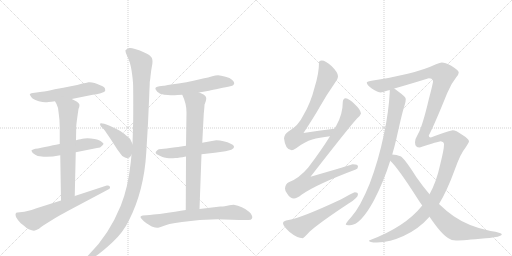
t = 0.00 s
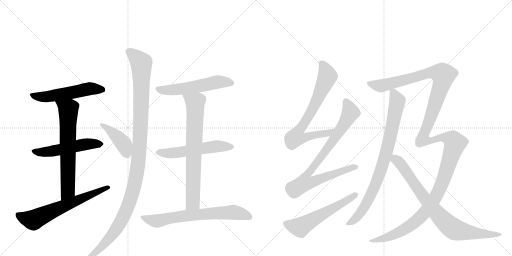
t = 2.74 s
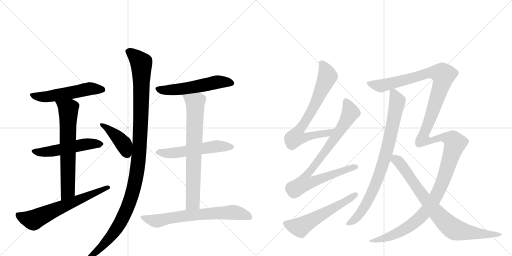
t = 5.47 s
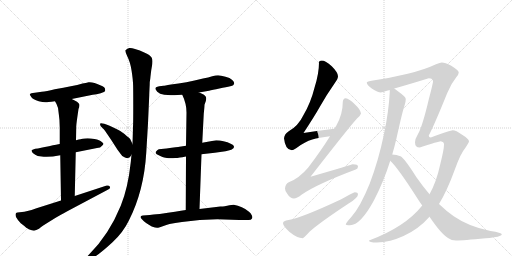
t = 8.21 s
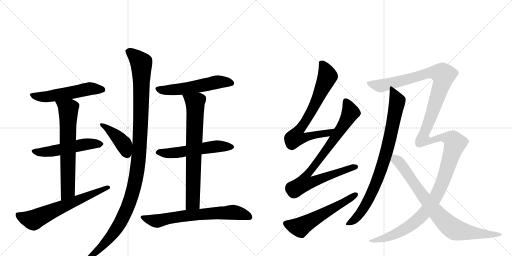
t = 10.95 s
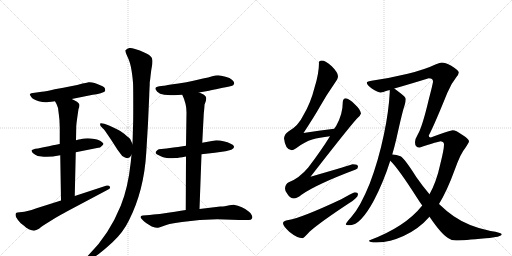
t = 13.69 s

The animated SVG that drew these frames (rendered in a browser with its animation timeline set to each time). Animation: 16 CSS @keyframes rules; one cycle of 13.69 s.

<svg version="1.1" viewBox="0 0 2048 1024" xmlns="http://www.w3.org/2000/svg">
  <g stroke="lightgray" stroke-dasharray="1,1" stroke-width="1" transform="scale(4, 4)">
    <line x1="0" y1="0" x2="256" y2="256"></line>
    <line x1="256" y1="0" x2="0" y2="256"></line>
    <line x1="128" y1="0" x2="128" y2="256"></line>
    <line x1="0" y1="128" x2="256" y2="128"></line>
    <line x1="256" y1="0" x2="512" y2="256"></line>
    <line x1="512" y1="0" x2="256" y2="256"></line>
    <line x1="384" y1="0" x2="384" y2="256"></line>
    <line x1="256" y1="128" x2="512" y2="128"></line>
  </g>
<g transform="scale(1, -1) translate(0, -850)">
   <style type="text/css">
    @keyframes keyframes0 {
      from {
       stroke: black;
       stroke-dashoffset: 544;
       stroke-width: 128;
       }
       64% {
       animation-timing-function: step-end;
       stroke: black;
       stroke-dashoffset: 0;
       stroke-width: 128;
       }
       to {
       stroke: black;
       stroke-width: 1024;
       }
       }
       #make-me-a-hanzi-animation-0 {
         animation: keyframes0 0.692708s both;
         animation-delay: 0.000000s;
         animation-timing-function: linear;
       }
    @keyframes keyframes1 {
      from {
       stroke: black;
       stroke-dashoffset: 532;
       stroke-width: 128;
       }
       63% {
       animation-timing-function: step-end;
       stroke: black;
       stroke-dashoffset: 0;
       stroke-width: 128;
       }
       to {
       stroke: black;
       stroke-width: 1024;
       }
       }
       #make-me-a-hanzi-animation-1 {
         animation: keyframes1 0.682943s both;
         animation-delay: 0.692708s;
         animation-timing-function: linear;
       }
    @keyframes keyframes2 {
      from {
       stroke: black;
       stroke-dashoffset: 675;
       stroke-width: 128;
       }
       69% {
       animation-timing-function: step-end;
       stroke: black;
       stroke-dashoffset: 0;
       stroke-width: 128;
       }
       to {
       stroke: black;
       stroke-width: 1024;
       }
       }
       #make-me-a-hanzi-animation-2 {
         animation: keyframes2 0.799316s both;
         animation-delay: 1.375651s;
         animation-timing-function: linear;
       }
    @keyframes keyframes3 {
      from {
       stroke: black;
       stroke-dashoffset: 646;
       stroke-width: 128;
       }
       68% {
       animation-timing-function: step-end;
       stroke: black;
       stroke-dashoffset: 0;
       stroke-width: 128;
       }
       to {
       stroke: black;
       stroke-width: 1024;
       }
       }
       #make-me-a-hanzi-animation-3 {
         animation: keyframes3 0.775716s both;
         animation-delay: 2.174967s;
         animation-timing-function: linear;
       }
    @keyframes keyframes4 {
      from {
       stroke: black;
       stroke-dashoffset: 424;
       stroke-width: 128;
       }
       58% {
       animation-timing-function: step-end;
       stroke: black;
       stroke-dashoffset: 0;
       stroke-width: 128;
       }
       to {
       stroke: black;
       stroke-width: 1024;
       }
       }
       #make-me-a-hanzi-animation-4 {
         animation: keyframes4 0.595052s both;
         animation-delay: 2.950684s;
         animation-timing-function: linear;
       }
    @keyframes keyframes5 {
      from {
       stroke: black;
       stroke-dashoffset: 1176;
       stroke-width: 128;
       }
       79% {
       animation-timing-function: step-end;
       stroke: black;
       stroke-dashoffset: 0;
       stroke-width: 128;
       }
       to {
       stroke: black;
       stroke-width: 1024;
       }
       }
       #make-me-a-hanzi-animation-5 {
         animation: keyframes5 1.207031s both;
         animation-delay: 3.545736s;
         animation-timing-function: linear;
       }
    @keyframes keyframes6 {
      from {
       stroke: black;
       stroke-dashoffset: 557;
       stroke-width: 128;
       }
       64% {
       animation-timing-function: step-end;
       stroke: black;
       stroke-dashoffset: 0;
       stroke-width: 128;
       }
       to {
       stroke: black;
       stroke-width: 1024;
       }
       }
       #make-me-a-hanzi-animation-6 {
         animation: keyframes6 0.703288s both;
         animation-delay: 4.752767s;
         animation-timing-function: linear;
       }
    @keyframes keyframes7 {
      from {
       stroke: black;
       stroke-dashoffset: 556;
       stroke-width: 128;
       }
       64% {
       animation-timing-function: step-end;
       stroke: black;
       stroke-dashoffset: 0;
       stroke-width: 128;
       }
       to {
       stroke: black;
       stroke-width: 1024;
       }
       }
       #make-me-a-hanzi-animation-7 {
         animation: keyframes7 0.702474s both;
         animation-delay: 5.456055s;
         animation-timing-function: linear;
       }
    @keyframes keyframes8 {
      from {
       stroke: black;
       stroke-dashoffset: 737;
       stroke-width: 128;
       }
       71% {
       animation-timing-function: step-end;
       stroke: black;
       stroke-dashoffset: 0;
       stroke-width: 128;
       }
       to {
       stroke: black;
       stroke-width: 1024;
       }
       }
       #make-me-a-hanzi-animation-8 {
         animation: keyframes8 0.849772s both;
         animation-delay: 6.158529s;
         animation-timing-function: linear;
       }
    @keyframes keyframes9 {
      from {
       stroke: black;
       stroke-dashoffset: 684;
       stroke-width: 128;
       }
       69% {
       animation-timing-function: step-end;
       stroke: black;
       stroke-dashoffset: 0;
       stroke-width: 128;
       }
       to {
       stroke: black;
       stroke-width: 1024;
       }
       }
       #make-me-a-hanzi-animation-9 {
         animation: keyframes9 0.806641s both;
         animation-delay: 7.008301s;
         animation-timing-function: linear;
       }
    @keyframes keyframes10 {
      from {
       stroke: black;
       stroke-dashoffset: 741;
       stroke-width: 128;
       }
       71% {
       animation-timing-function: step-end;
       stroke: black;
       stroke-dashoffset: 0;
       stroke-width: 128;
       }
       to {
       stroke: black;
       stroke-width: 1024;
       }
       }
       #make-me-a-hanzi-animation-10 {
         animation: keyframes10 0.853027s both;
         animation-delay: 7.814941s;
         animation-timing-function: linear;
       }
    @keyframes keyframes11 {
      from {
       stroke: black;
       stroke-dashoffset: 856;
       stroke-width: 128;
       }
       74% {
       animation-timing-function: step-end;
       stroke: black;
       stroke-dashoffset: 0;
       stroke-width: 128;
       }
       to {
       stroke: black;
       stroke-width: 1024;
       }
       }
       #make-me-a-hanzi-animation-11 {
         animation: keyframes11 0.946615s both;
         animation-delay: 8.667969s;
         animation-timing-function: linear;
       }
    @keyframes keyframes12 {
      from {
       stroke: black;
       stroke-dashoffset: 574;
       stroke-width: 128;
       }
       65% {
       animation-timing-function: step-end;
       stroke: black;
       stroke-dashoffset: 0;
       stroke-width: 128;
       }
       to {
       stroke: black;
       stroke-width: 1024;
       }
       }
       #make-me-a-hanzi-animation-12 {
         animation: keyframes12 0.717122s both;
         animation-delay: 9.614583s;
         animation-timing-function: linear;
       }
    @keyframes keyframes13 {
      from {
       stroke: black;
       stroke-dashoffset: 849;
       stroke-width: 128;
       }
       73% {
       animation-timing-function: step-end;
       stroke: black;
       stroke-dashoffset: 0;
       stroke-width: 128;
       }
       to {
       stroke: black;
       stroke-width: 1024;
       }
       }
       #make-me-a-hanzi-animation-13 {
         animation: keyframes13 0.940918s both;
         animation-delay: 10.331706s;
         animation-timing-function: linear;
       }
    @keyframes keyframes14 {
      from {
       stroke: black;
       stroke-dashoffset: 1526;
       stroke-width: 128;
       }
       83% {
       animation-timing-function: step-end;
       stroke: black;
       stroke-dashoffset: 0;
       stroke-width: 128;
       }
       to {
       stroke: black;
       stroke-width: 1024;
       }
       }
       #make-me-a-hanzi-animation-14 {
         animation: keyframes14 1.491862s both;
         animation-delay: 11.272624s;
         animation-timing-function: linear;
       }
    @keyframes keyframes15 {
      from {
       stroke: black;
       stroke-dashoffset: 825;
       stroke-width: 128;
       }
       73% {
       animation-timing-function: step-end;
       stroke: black;
       stroke-dashoffset: 0;
       stroke-width: 128;
       }
       to {
       stroke: black;
       stroke-width: 1024;
       }
       }
       #make-me-a-hanzi-animation-15 {
         animation: keyframes15 0.921387s both;
         animation-delay: 12.764486s;
         animation-timing-function: linear;
       }
</style>
<path d="M 287 454 L 371 471 Q 386 472 403 477 Q 420 482 421 488 Q 421 497 416.5 501 Q 412 505 401 509 Q 373 523 354 521 Q 353 521 350.5 520.5 Q 348 520 342 518.5 Q 336 517 330 516 Q 292 505 219 493 Q 185 485 167 483 L 139 479 Q 122 478 119 473 Q 119 471 125 462 Q 131 452 155 445 Q 179 438 194 442 Q 205 442 220 445 L 287 454 Z" fill="lightgray"></path> 
<path d="M 239 274 Q 231 273 196 265.5 Q 161 258 141 255 Q 132 253 126 249 Q 126 245 131 238 Q 141 231 151 226 L 175 223 Q 202 221 241 229 L 303 241 L 388 258 Q 403 259 407 266 Q 414 272 414 275 Q 414 278 406 283 Q 400 290 378 294 Q 356 298 338 296 Q 330 296 322 293 Q 317 293 304 289 L 239 274 Z" fill="lightgray"></path> 
<path d="M 304 289 L 305 345 Q 305 353 314 414 Q 318 423 318 431 Q 316 437 308 443 Q 300 448 287 454 C 260 467 206 471 220 445 L 226 434 Q 235 418 235 395 Q 239 370 239 338 L 239 274 L 241 229 L 244 48 C 244 18 298 36 299 66 L 303 241 L 304 289 Z" fill="lightgray"></path> 
<path d="M 244 48 L 146 17 Q 103 2 88 2 L 70 0 Q 58 0 64 -18 Q 71 -31 83 -43 Q 98 -54 105 -61 Q 108 -62 115 -67 Q 129 -73 136.5 -72.5 Q 144 -72 156 -65 Q 162 -59 176 -50 L 221 -22 Q 260 1 271 6 L 431 91 Q 444 97 439 104 Q 436 110 427 108 L 299 66 L 244 48 Z" fill="lightgray"></path> 
<path d="M 530 274 L 522 291 Q 522 295 509 304 Q 498 315 481 326 Q 469 333 436 348 Q 402 362 400 355 Q 400 350 403 345 L 415 333 Q 423 323 445 290 L 470 251 Q 486 230 489 226 Q 502 218 506 218 Q 511 218 515 219 Q 518 220 519 221 Q 520 222 523 226 Q 525 230 526 231 C 540 252 540 252 530 274 Z" fill="lightgray"></path> 
<path d="M 599 521 Q 599 522 601 535 Q 602 546 603 553 Q 605 572 607 581 Q 613 608 607 619 Q 601 630 577 640 Q 560 649 540 654 Q 526 659 517.5 658 Q 509 657 502 649 Q 500 644 509 625 Q 521 602 526.5 566.5 Q 532 531 532.5 508 Q 533 485 533 433 Q 533 356 532 341 L 530 274 L 526 231 L 523 201 Q 512 98 483 27 Q 436 -88 358 -166 L 348 -177 Q 340 -186 344 -191 Q 348 -196 358 -189 L 371 -182 Q 398 -167 450 -119 Q 493 -79 515 -33 Q 576 86 585 239 Q 592 355 592 357 L 597 469 Q 597 477 598 495.5 Q 599 514 599 521 Z" fill="lightgray"></path> 
<path d="M 796 480 L 836 487 Q 849 490 877.5 496 Q 906 502 921 505 Q 930 508 932.5 509.5 Q 935 511 937 517 Q 937 523 929 530 Q 920 539 902 543 Q 883 549 872 549 Q 862 549 849 545 Q 834 540 812 536 Q 743 519 684 512 Q 656 507 654 507 L 637 505 Q 623 503 621.5 498 Q 620 493 629 483 Q 638 474 657 471 Q 690 469 692 469 Q 696 469 710 470 Q 722 471 729 471 L 796 480 Z" fill="lightgray"></path> 
<path d="M 806 233 L 859 239 L 902 245 L 914 248 Q 928 250 931 255 Q 936 257 936 264 Q 935 270 923 275 Q 911 282 894 285 Q 880 289 865 289 Q 836 285 809 279 L 744 267 L 718 263 Q 712 262 666 256 L 645 254 Q 633 254 629 249 Q 621 243 622.5 238.5 Q 624 234 637 228 Q 643 225 650 222.5 Q 657 220 662 219 Q 667 218 675 217.5 Q 683 217 687 217 Q 691 217 701 218 Q 711 219 714.5 219.5 Q 718 220 729.5 221.5 Q 741 223 744 224 L 806 233 Z" fill="lightgray"></path> 
<path d="M 798 14 L 806 233 L 809 279 L 815 395 Q 818 424 818 431 L 823 445 Q 825 450 825 458 Q 825 464 816 471 Q 806 477 796 480 C 769 492 717 499 729 471 Q 746 436 746 400 L 744 267 L 744 224 L 743 10 C 743 -20 797 -16 798 14 Z" fill="lightgray"></path> 
<path d="M 881 24 L 798 14 L 743 10 Q 709 4 639 -6 Q 632 -6 599 -10 L 571 -12 Q 557 -14 565 -24 Q 579 -41 607 -56 Q 625 -62 630 -61 Q 632 -61 651 -55 Q 666 -50 678 -46 L 701 -42 L 728 -38 Q 799 -27 869 -27 L 957 -30 L 994 -30 Q 1005 -30 1008 -24 Q 1011 -18 1007 -10.5 Q 1003 -3 996 3 Q 969 26 935 31 Q 929 31 908.5 27.5 Q 888 24 881 24 Z" fill="lightgray"></path> 
<path d="M 1337 335 Q 1274 328 1214 318 Q 1258 385 1280 424 Q 1305 469 1340 519 Q 1352 535 1352 545 Q 1352 560 1327 585 Q 1302 608 1287 608 Q 1276 608 1276 600 Q 1276 556 1258 499 Q 1243 439 1214 390 Q 1193 346 1155 325 Q 1138 315 1136 297 Q 1141 250 1167 249 Q 1172 249 1186 258 Q 1220 284 1249 292 Q 1276 300 1320 305 C 1350 309 1367 338 1337 335 Z" fill="lightgray"></path> 
<path d="M 1383 457 Q 1371 456 1371 440 Q 1371 393 1345 347 L 1337 335 L 1320 305 Q 1284 247 1233 180 Q 1197 137 1155 121 Q 1141 114 1140 96 Q 1140 85 1149 75 Q 1160 56 1176 56 Q 1187 56 1206 71 Q 1266 113 1423 172 Q 1432 175 1432 184 Q 1432 193 1411 193 Q 1404 190 1242 143 Q 1392 336 1428 376 Q 1441 386 1444 396 Q 1442 412 1420 432 Q 1396 456 1383 457 Z" fill="lightgray"></path> 
<path d="M 1419 81 Q 1415 81 1365 53 Q 1205 -22 1154 -30 Q 1132 -33 1132 -43 Q 1132 -53 1157 -77 Q 1189 -103 1211 -103 Q 1214 -103 1238 -77 Q 1279 -40 1396 37 Q 1432 59 1432 73 Q 1432 81 1419 81 Z" fill="lightgray"></path> 
<path d="M 1559 490 L 1559 481 Q 1555 404 1536 314 Q 1514 208 1479 116 Q 1441 22 1406 -17 Q 1383 -43 1383 -47 Q 1383 -51 1400 -51 Q 1442 -51 1496 49 Q 1535 124 1561 207 L 1569 232 Q 1578 263 1586 297 Q 1610 406 1619 431 Q 1623 445 1623 453 L 1623 454 Q 1623 462 1597 481 Q 1586 490 1577 496 C 1560 509 1560 509 1559 490 Z" fill="lightgray"></path> 
<path d="M 1689 28 Q 1621 -58 1476 -112 Q 1476 -120 1507 -120 Q 1562 -118 1614 -94 Q 1674 -67 1718 -17 L 1756 34 Q 1788 86 1819 171 Q 1842 236 1861 258 Q 1876 280 1876 285 Q 1876 294 1847 312 Q 1824 329 1811 329 Q 1803 329 1723 300 Q 1715 300 1715 308 Q 1736 347 1789 478 Q 1804 515 1825 541 Q 1835 553 1835 560 Q 1835 568 1805 587 Q 1780 600 1767 600 Q 1761 600 1744 593 Q 1700 572 1631 555 Q 1561 538 1492 528 Q 1467 524 1467 520 Q 1467 511 1487 496 Q 1511 480 1524 480 Q 1525 480 1559 490 L 1577 496 Q 1624 509 1715 537 Q 1732 537 1732 524 Q 1732 517 1715 452 Q 1689 342 1671 312 Q 1660 294 1660 281 Q 1660 260 1679 260 Q 1755 285 1763 285 Q 1776 283 1776 272 Q 1776 252 1761 193 Q 1746 123 1718 73 L 1689 28 Z" fill="lightgray"></path> 
<path d="M 1561 207 Q 1592 178 1668 59 Q 1678 43 1689 28 L 1718 -17 Q 1765 -86 1792 -102 Q 1806 -112 1824 -112 Q 1852 -112 1943 -103 Q 2007 -98 2007 -87 Q 2007 -81 1962 -74 Q 1876 -57 1815 -15 Q 1787 4 1756 34 L 1718 73 Q 1693 102 1665 142 Q 1619 215 1602 225 Q 1586 231 1569 232 C 1539 236 1540 229 1561 207 Z" fill="lightgray"></path> 
      <clipPath id="make-me-a-hanzi-clip-0">
      <path d="M 287 454 L 371 471 Q 386 472 403 477 Q 420 482 421 488 Q 421 497 416.5 501 Q 412 505 401 509 Q 373 523 354 521 Q 353 521 350.5 520.5 Q 348 520 342 518.5 Q 336 517 330 516 Q 292 505 219 493 Q 185 485 167 483 L 139 479 Q 122 478 119 473 Q 119 471 125 462 Q 131 452 155 445 Q 179 438 194 442 Q 205 442 220 445 L 287 454 Z" fill="lightgray"></path>
      </clipPath>
      <path clip-path="url(#make-me-a-hanzi-clip-0)" d="M 126 469 L 186 463 L 356 495 L 411 492 " fill="none" id="make-me-a-hanzi-animation-0" stroke-dasharray="416 832" stroke-linecap="round"></path>

      <clipPath id="make-me-a-hanzi-clip-1">
      <path d="M 239 274 Q 231 273 196 265.5 Q 161 258 141 255 Q 132 253 126 249 Q 126 245 131 238 Q 141 231 151 226 L 175 223 Q 202 221 241 229 L 303 241 L 388 258 Q 403 259 407 266 Q 414 272 414 275 Q 414 278 406 283 Q 400 290 378 294 Q 356 298 338 296 Q 330 296 322 293 Q 317 293 304 289 L 239 274 Z" fill="lightgray"></path>
      </clipPath>
      <path clip-path="url(#make-me-a-hanzi-clip-1)" d="M 132 245 L 181 242 L 356 275 L 405 274 " fill="none" id="make-me-a-hanzi-animation-1" stroke-dasharray="404 808" stroke-linecap="round"></path>

      <clipPath id="make-me-a-hanzi-clip-2">
      <path d="M 304 289 L 305 345 Q 305 353 314 414 Q 318 423 318 431 Q 316 437 308 443 Q 300 448 287 454 C 260 467 206 471 220 445 L 226 434 Q 235 418 235 395 Q 239 370 239 338 L 239 274 L 241 229 L 244 48 C 244 18 298 36 299 66 L 303 241 L 304 289 Z" fill="lightgray"></path>
      </clipPath>
      <path clip-path="url(#make-me-a-hanzi-clip-2)" d="M 227 442 L 274 412 L 272 90 L 249 56 " fill="none" id="make-me-a-hanzi-animation-2" stroke-dasharray="547 1094" stroke-linecap="round"></path>

      <clipPath id="make-me-a-hanzi-clip-3">
      <path d="M 244 48 L 146 17 Q 103 2 88 2 L 70 0 Q 58 0 64 -18 Q 71 -31 83 -43 Q 98 -54 105 -61 Q 108 -62 115 -67 Q 129 -73 136.5 -72.5 Q 144 -72 156 -65 Q 162 -59 176 -50 L 221 -22 Q 260 1 271 6 L 431 91 Q 444 97 439 104 Q 436 110 427 108 L 299 66 L 244 48 Z" fill="lightgray"></path>
      </clipPath>
      <path clip-path="url(#make-me-a-hanzi-clip-3)" d="M 71 -10 L 131 -30 L 431 100 " fill="none" id="make-me-a-hanzi-animation-3" stroke-dasharray="518 1036" stroke-linecap="round"></path>

      <clipPath id="make-me-a-hanzi-clip-4">
      <path d="M 530 274 L 522 291 Q 522 295 509 304 Q 498 315 481 326 Q 469 333 436 348 Q 402 362 400 355 Q 400 350 403 345 L 415 333 Q 423 323 445 290 L 470 251 Q 486 230 489 226 Q 502 218 506 218 Q 511 218 515 219 Q 518 220 519 221 Q 520 222 523 226 Q 525 230 526 231 C 540 252 540 252 530 274 Z" fill="lightgray"></path>
      </clipPath>
      <path clip-path="url(#make-me-a-hanzi-clip-4)" d="M 405 351 L 423 343 L 479 292 L 498 268 L 513 229 " fill="none" id="make-me-a-hanzi-animation-4" stroke-dasharray="296 592" stroke-linecap="round"></path>

      <clipPath id="make-me-a-hanzi-clip-5">
      <path d="M 599 521 Q 599 522 601 535 Q 602 546 603 553 Q 605 572 607 581 Q 613 608 607 619 Q 601 630 577 640 Q 560 649 540 654 Q 526 659 517.5 658 Q 509 657 502 649 Q 500 644 509 625 Q 521 602 526.5 566.5 Q 532 531 532.5 508 Q 533 485 533 433 Q 533 356 532 341 L 530 274 L 526 231 L 523 201 Q 512 98 483 27 Q 436 -88 358 -166 L 348 -177 Q 340 -186 344 -191 Q 348 -196 358 -189 L 371 -182 Q 398 -167 450 -119 Q 493 -79 515 -33 Q 576 86 585 239 Q 592 355 592 357 L 597 469 Q 597 477 598 495.5 Q 599 514 599 521 Z" fill="lightgray"></path>
      </clipPath>
      <path clip-path="url(#make-me-a-hanzi-clip-5)" d="M 511 646 L 539 626 L 566 596 L 559 254 L 537 107 L 511 23 L 475 -51 L 430 -112 L 350 -185 " fill="none" id="make-me-a-hanzi-animation-5" stroke-dasharray="1048 2096" stroke-linecap="round"></path>

      <clipPath id="make-me-a-hanzi-clip-6">
      <path d="M 796 480 L 836 487 Q 849 490 877.5 496 Q 906 502 921 505 Q 930 508 932.5 509.5 Q 935 511 937 517 Q 937 523 929 530 Q 920 539 902 543 Q 883 549 872 549 Q 862 549 849 545 Q 834 540 812 536 Q 743 519 684 512 Q 656 507 654 507 L 637 505 Q 623 503 621.5 498 Q 620 493 629 483 Q 638 474 657 471 Q 690 469 692 469 Q 696 469 710 470 Q 722 471 729 471 L 796 480 Z" fill="lightgray"></path>
      </clipPath>
      <path clip-path="url(#make-me-a-hanzi-clip-6)" d="M 628 496 L 652 489 L 683 490 L 773 501 L 876 523 L 925 519 " fill="none" id="make-me-a-hanzi-animation-6" stroke-dasharray="429 858" stroke-linecap="round"></path>

      <clipPath id="make-me-a-hanzi-clip-7">
      <path d="M 806 233 L 859 239 L 902 245 L 914 248 Q 928 250 931 255 Q 936 257 936 264 Q 935 270 923 275 Q 911 282 894 285 Q 880 289 865 289 Q 836 285 809 279 L 744 267 L 718 263 Q 712 262 666 256 L 645 254 Q 633 254 629 249 Q 621 243 622.5 238.5 Q 624 234 637 228 Q 643 225 650 222.5 Q 657 220 662 219 Q 667 218 675 217.5 Q 683 217 687 217 Q 691 217 701 218 Q 711 219 714.5 219.5 Q 718 220 729.5 221.5 Q 741 223 744 224 L 806 233 Z" fill="lightgray"></path>
      </clipPath>
      <path clip-path="url(#make-me-a-hanzi-clip-7)" d="M 630 241 L 693 238 L 861 264 L 928 263 " fill="none" id="make-me-a-hanzi-animation-7" stroke-dasharray="428 856" stroke-linecap="round"></path>

      <clipPath id="make-me-a-hanzi-clip-8">
      <path d="M 798 14 L 806 233 L 809 279 L 815 395 Q 818 424 818 431 L 823 445 Q 825 450 825 458 Q 825 464 816 471 Q 806 477 796 480 C 769 492 717 499 729 471 Q 746 436 746 400 L 744 267 L 744 224 L 743 10 C 743 -20 797 -16 798 14 Z" fill="lightgray"></path>
      </clipPath>
      <path clip-path="url(#make-me-a-hanzi-clip-8)" d="M 737 466 L 780 439 L 781 421 L 771 40 L 749 18 " fill="none" id="make-me-a-hanzi-animation-8" stroke-dasharray="609 1218" stroke-linecap="round"></path>

      <clipPath id="make-me-a-hanzi-clip-9">
      <path d="M 881 24 L 798 14 L 743 10 Q 709 4 639 -6 Q 632 -6 599 -10 L 571 -12 Q 557 -14 565 -24 Q 579 -41 607 -56 Q 625 -62 630 -61 Q 632 -61 651 -55 Q 666 -50 678 -46 L 701 -42 L 728 -38 Q 799 -27 869 -27 L 957 -30 L 994 -30 Q 1005 -30 1008 -24 Q 1011 -18 1007 -10.5 Q 1003 -3 996 3 Q 969 26 935 31 Q 929 31 908.5 27.5 Q 888 24 881 24 Z" fill="lightgray"></path>
      </clipPath>
      <path clip-path="url(#make-me-a-hanzi-clip-9)" d="M 576 -22 L 621 -34 L 742 -13 L 933 1 L 997 -18 " fill="none" id="make-me-a-hanzi-animation-9" stroke-dasharray="556 1112" stroke-linecap="round"></path>

      <clipPath id="make-me-a-hanzi-clip-10">
      <path d="M 1337 335 Q 1274 328 1214 318 Q 1258 385 1280 424 Q 1305 469 1340 519 Q 1352 535 1352 545 Q 1352 560 1327 585 Q 1302 608 1287 608 Q 1276 608 1276 600 Q 1276 556 1258 499 Q 1243 439 1214 390 Q 1193 346 1155 325 Q 1138 315 1136 297 Q 1141 250 1167 249 Q 1172 249 1186 258 Q 1220 284 1249 292 Q 1276 300 1320 305 C 1350 309 1367 338 1337 335 Z" fill="lightgray"></path>
      </clipPath>
      <path clip-path="url(#make-me-a-hanzi-clip-10)" d="M 1289 593 L 1303 571 L 1310 545 L 1247 407 L 1188 318 L 1183 300 L 1209 297 L 1269 313 L 1311 317 L 1329 333 " fill="none" id="make-me-a-hanzi-animation-10" stroke-dasharray="613 1226" stroke-linecap="round"></path>

      <clipPath id="make-me-a-hanzi-clip-11">
      <path d="M 1383 457 Q 1371 456 1371 440 Q 1371 393 1345 347 L 1337 335 L 1320 305 Q 1284 247 1233 180 Q 1197 137 1155 121 Q 1141 114 1140 96 Q 1140 85 1149 75 Q 1160 56 1176 56 Q 1187 56 1206 71 Q 1266 113 1423 172 Q 1432 175 1432 184 Q 1432 193 1411 193 Q 1404 190 1242 143 Q 1392 336 1428 376 Q 1441 386 1444 396 Q 1442 412 1420 432 Q 1396 456 1383 457 Z" fill="lightgray"></path>
      </clipPath>
      <path clip-path="url(#make-me-a-hanzi-clip-11)" d="M 1384 444 L 1402 400 L 1389 374 L 1269 199 L 1228 152 L 1218 119 L 1253 123 L 1422 182 " fill="none" id="make-me-a-hanzi-animation-11" stroke-dasharray="728 1456" stroke-linecap="round"></path>

      <clipPath id="make-me-a-hanzi-clip-12">
      <path d="M 1419 81 Q 1415 81 1365 53 Q 1205 -22 1154 -30 Q 1132 -33 1132 -43 Q 1132 -53 1157 -77 Q 1189 -103 1211 -103 Q 1214 -103 1238 -77 Q 1279 -40 1396 37 Q 1432 59 1432 73 Q 1432 81 1419 81 Z" fill="lightgray"></path>
      </clipPath>
      <path clip-path="url(#make-me-a-hanzi-clip-12)" d="M 1142 -44 L 1167 -54 L 1203 -58 L 1422 72 " fill="none" id="make-me-a-hanzi-animation-12" stroke-dasharray="446 892" stroke-linecap="round"></path>

      <clipPath id="make-me-a-hanzi-clip-13">
      <path d="M 1559 490 L 1559 481 Q 1555 404 1536 314 Q 1514 208 1479 116 Q 1441 22 1406 -17 Q 1383 -43 1383 -47 Q 1383 -51 1400 -51 Q 1442 -51 1496 49 Q 1535 124 1561 207 L 1569 232 Q 1578 263 1586 297 Q 1610 406 1619 431 Q 1623 445 1623 453 L 1623 454 Q 1623 462 1597 481 Q 1586 490 1577 496 C 1560 509 1560 509 1559 490 Z" fill="lightgray"></path>
      </clipPath>
      <path clip-path="url(#make-me-a-hanzi-clip-13)" d="M 1566 486 L 1575 479 L 1589 445 L 1564 314 L 1521 163 L 1500 106 L 1452 12 L 1416 -30 L 1387 -46 " fill="none" id="make-me-a-hanzi-animation-13" stroke-dasharray="721 1442" stroke-linecap="round"></path>

      <clipPath id="make-me-a-hanzi-clip-14">
      <path d="M 1689 28 Q 1621 -58 1476 -112 Q 1476 -120 1507 -120 Q 1562 -118 1614 -94 Q 1674 -67 1718 -17 L 1756 34 Q 1788 86 1819 171 Q 1842 236 1861 258 Q 1876 280 1876 285 Q 1876 294 1847 312 Q 1824 329 1811 329 Q 1803 329 1723 300 Q 1715 300 1715 308 Q 1736 347 1789 478 Q 1804 515 1825 541 Q 1835 553 1835 560 Q 1835 568 1805 587 Q 1780 600 1767 600 Q 1761 600 1744 593 Q 1700 572 1631 555 Q 1561 538 1492 528 Q 1467 524 1467 520 Q 1467 511 1487 496 Q 1511 480 1524 480 Q 1525 480 1559 490 L 1577 496 Q 1624 509 1715 537 Q 1732 537 1732 524 Q 1732 517 1715 452 Q 1689 342 1671 312 Q 1660 294 1660 281 Q 1660 260 1679 260 Q 1755 285 1763 285 Q 1776 283 1776 272 Q 1776 252 1761 193 Q 1746 123 1718 73 L 1689 28 Z" fill="lightgray"></path>
      </clipPath>
      <path clip-path="url(#make-me-a-hanzi-clip-14)" d="M 1474 517 L 1527 507 L 1707 557 L 1737 560 L 1769 554 L 1771 532 L 1762 498 L 1695 315 L 1692 293 L 1727 287 L 1762 301 L 1783 300 L 1811 289 L 1820 277 L 1761 99 L 1703 4 L 1656 -42 L 1585 -85 L 1499 -114 L 1485 -109 " fill="none" id="make-me-a-hanzi-animation-14" stroke-dasharray="1398 2796" stroke-linecap="round"></path>

      <clipPath id="make-me-a-hanzi-clip-15">
      <path d="M 1561 207 Q 1592 178 1668 59 Q 1678 43 1689 28 L 1718 -17 Q 1765 -86 1792 -102 Q 1806 -112 1824 -112 Q 1852 -112 1943 -103 Q 2007 -98 2007 -87 Q 2007 -81 1962 -74 Q 1876 -57 1815 -15 Q 1787 4 1756 34 L 1718 73 Q 1693 102 1665 142 Q 1619 215 1602 225 Q 1586 231 1569 232 C 1539 236 1540 229 1561 207 Z" fill="lightgray"></path>
      </clipPath>
      <path clip-path="url(#make-me-a-hanzi-clip-15)" d="M 1574 224 L 1609 186 L 1723 26 L 1802 -57 L 1818 -68 L 1873 -80 L 1953 -89 L 2003 -87 " fill="none" id="make-me-a-hanzi-animation-15" stroke-dasharray="697 1394" stroke-linecap="round"></path>

</g>
</svg>
